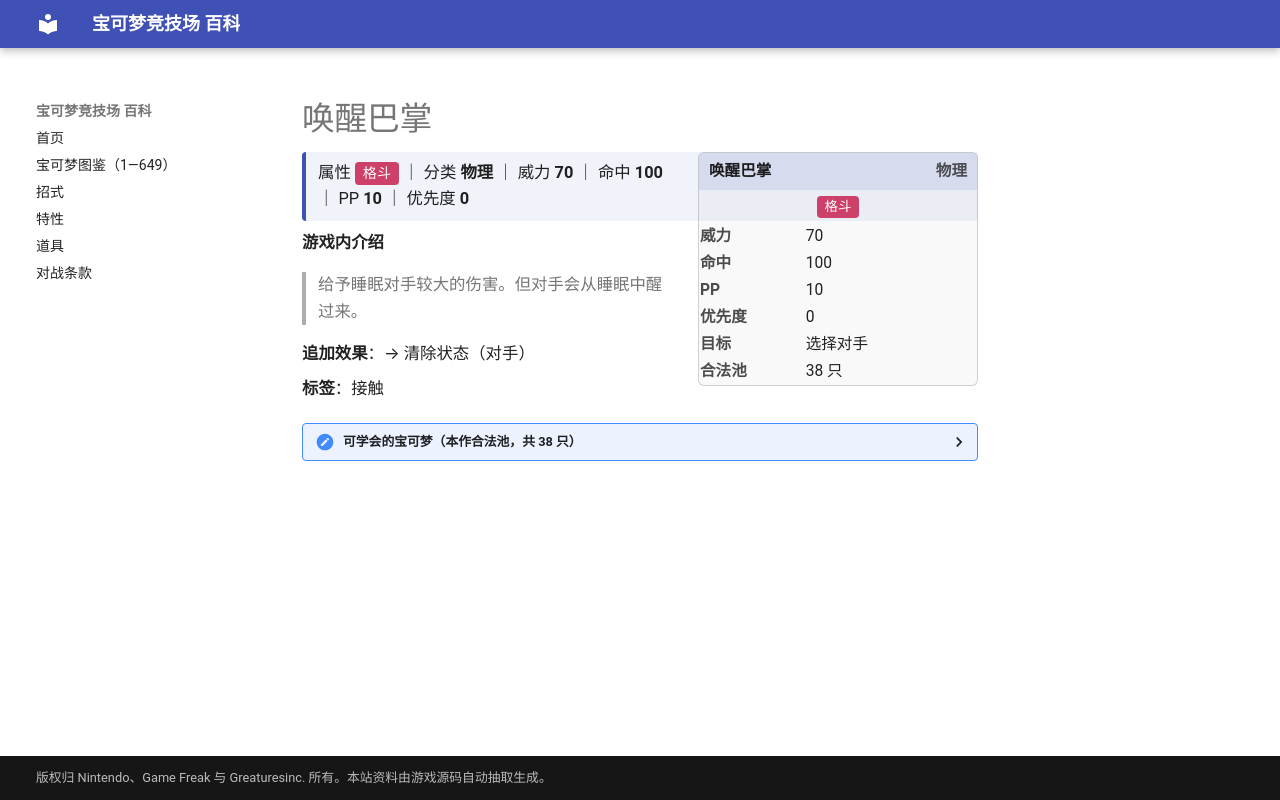

repository: nanmoboys/pkmn-arena-wiki · page: moves/唤醒巴掌/index.html · generator: mkdocs

# 唤醒巴掌

<div class="infobox">
<div class="ib-h"><span>唤醒巴掌</span><span class="ib-no">物理</span></div>
<div class="ib-ty"><span class="tp" style="background:#CD4069">格斗</span></div>
<table class="ib-t"><tr><th>威力</th><td>70</td></tr><tr><th>命中</th><td>100</td></tr><tr><th>PP</th><td>10</td></tr><tr><th>优先度</th><td>0</td></tr><tr><th>目标</th><td>选择对手</td></tr><tr><th>合法池</th><td>38 只</td></tr></table></div>
<div class="head-stat">属性 <span class="tp" style="background:#CD4069">格斗</span> ｜ 分类 <b>物理</b> ｜ 威力 <b>70</b> ｜ 命中 <b>100</b> ｜ PP <b>10</b> ｜ 优先度 <b>0</b></div>

**游戏内介绍**

> 给予睡眠对手较大的伤害。但对手会从睡眠中醒过来。

**追加效果**：→ 清除状态（对手）

**标签**：接触

<details class="pool"><summary>可学会的宝可梦（本作合法池，共 38 只）</summary>

<p>皮皮、皮可西、胖丁、胖可丁、蚊香蝌蚪、蚊香君、蚊香泳士、腕力、豪力、怪力、催眠貘、引梦貘人、蔓藤怪、魔墙人偶、迷唇姐、蚊香蛙皇、迷唇娃、大奶罐、蘑蘑菇、斗笠菇、幕下力士、铁掌力士、向尾喵、优雅猫、魅力喵、东施喵、魔尼尼、不良蛙、毒骷蛙、巨蔓藤、雪妖女、搬运小匠、铁骨土人、修建老匠、泡沫栗鼠、奇诺栗鼠、保姆曼波、美洛耶塔</p>

</details>
